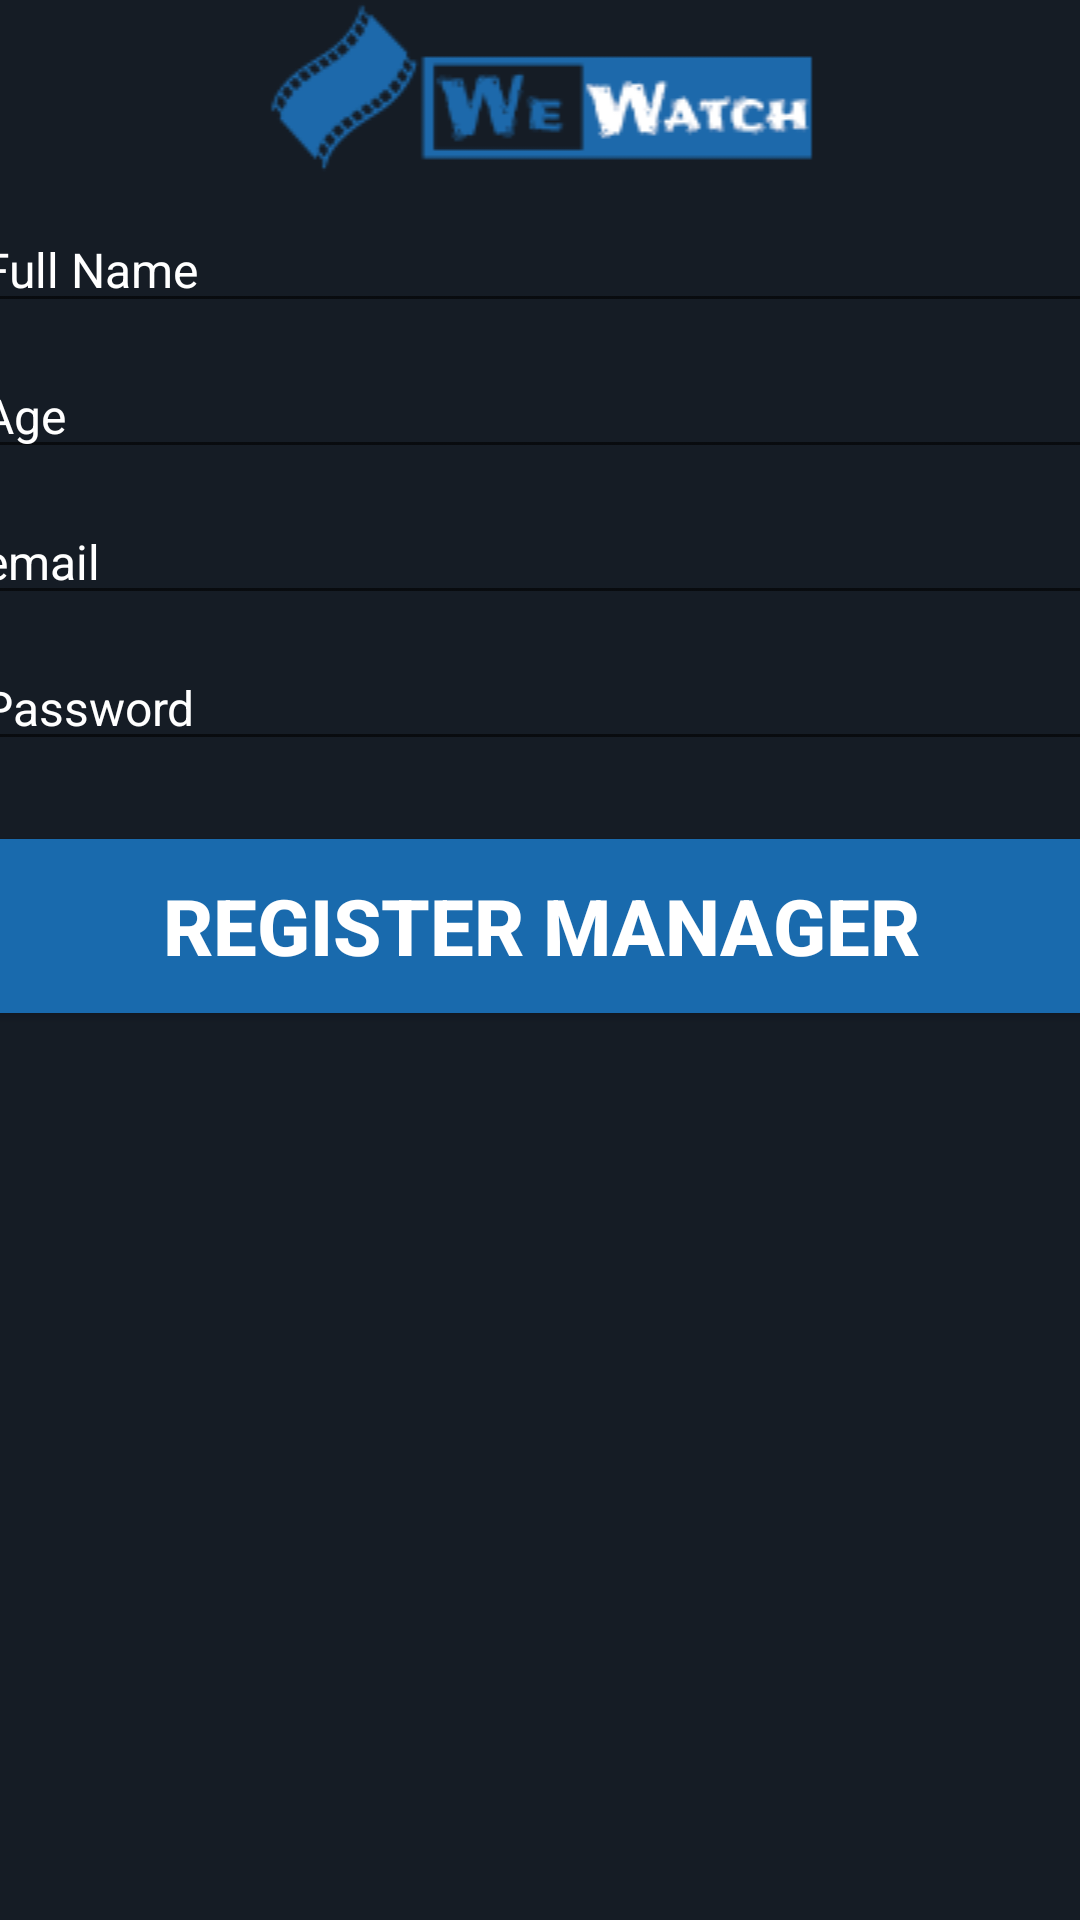

Write the Android layout XML for this screen, with the resource values it uses.
<!-- AndroidManifest.xml: application theme Theme.WeWatchApp -->
<!-- res/layout/activity_register_manager.xml -->
<?xml version="1.0" encoding="utf-8"?>
<androidx.constraintlayout.widget.ConstraintLayout xmlns:android="http://schemas.android.com/apk/res/android"
    xmlns:app="http://schemas.android.com/apk/res-auto"
    xmlns:tools="http://schemas.android.com/tools"
    android:layout_width="match_parent"
    android:layout_height="match_parent"
    tools:context=".Home.RegisterManager"
    android:background="@color/colorPrimaryDark"
    >

    <ImageView
        android:id="@+id/banner"
        android:layout_width="match_parent"
        android:layout_height="wrap_content"
        android:src="@drawable/ac_logo"
        app:layout_constraintTop_toTopOf="parent"
        app:layout_constraintLeft_toLeftOf="parent"
        app:layout_constraintRight_toRightOf="parent"
        android:layout_marginTop="0dp"/>

    <EditText
        android:id="@+id/fullName"
        android:layout_width="380dp"
        android:layout_height="wrap_content"
        android:layout_marginTop="10dp"
        android:ems="10"
        android:hint="Full Name"
        android:inputType="textEmailAddress"
        android:textColor="@color/white"
        android:textColorHint="@color/white"
        android:textSize="16sp"
        app:layout_constraintEnd_toEndOf="@+id/banner"
        app:layout_constraintStart_toStartOf="@+id/banner"
        app:layout_constraintTop_toBottomOf="@+id/banner" />

    <EditText
        android:id="@+id/age"
        android:layout_width="380dp"
        android:layout_height="wrap_content"
        android:layout_marginTop="10dp"
        android:ems="10"
        android:hint="Age"
        android:textColor="@color/white"
        android:textColorHint="@color/white"
        android:inputType="numberDecimal"
        android:textSize="16sp"
        app:layout_constraintEnd_toEndOf="@+id/fullName"
        app:layout_constraintStart_toStartOf="@+id/fullName"
        app:layout_constraintTop_toBottomOf="@+id/fullName"
        android:autofillHints="" />

    <EditText
        android:id="@+id/email"
        android:layout_width="380dp"
        android:layout_height="wrap_content"
        android:layout_marginTop="10dp"
        android:ems="10"
        android:hint="email"
        android:textColor="@color/white"
        android:textColorHint="@color/white"
        android:inputType="textEmailAddress"
        android:textSize="16sp"
        app:layout_constraintEnd_toEndOf="@+id/age"
        app:layout_constraintStart_toStartOf="@+id/age"
        app:layout_constraintTop_toBottomOf="@+id/age" />

    <EditText
        android:id="@+id/password"
        android:layout_width="380dp"
        android:layout_height="wrap_content"
        android:layout_marginTop="10dp"
        android:ems="10"
        android:hint="Password"
        android:inputType="textPassword"
        android:textColor="@color/white"
        android:textColorHint="@color/white"
        android:textSize="16sp"
        app:layout_constraintEnd_toEndOf="@+id/email"
        app:layout_constraintStart_toStartOf="@+id/email"
        app:layout_constraintTop_toBottomOf="@+id/email" />

    <Button
        android:id="@+id/signIn"
        android:layout_width="380dp"
        android:layout_height="70dp"
        android:layout_marginTop="20dp"
        android:backgroundTint="#196AAD"
        android:text="Register Manager"
        android:textColor="#ffffff"
        android:textSize="26dp"
        android:textStyle="bold"
        app:layout_constraintEnd_toEndOf="@+id/password"
        app:layout_constraintStart_toStartOf="@+id/password"
        app:layout_constraintTop_toBottomOf="@+id/password" />

    
    
    
    
    
    
    
    
    
    
    
    



</androidx.constraintlayout.widget.ConstraintLayout>
<!-- resources referenced by this layout -->
<resources>
  <color name="colorPrimaryDark">#151c25</color>
  <color name="white">#FFFFFFFF</color>
  <!-- drawable ac_logo: png bitmap (drawable, 6873 bytes) -->
  <style name="Theme.WeWatchApp" parent="Theme.MaterialComponents.DayNight.DarkActionBar">
          
          <item name="colorPrimary">@color/colorPrimaryDark</item>
          <item name="colorPrimaryVariant">@color/colorPrimaryDark</item>
          <item name="colorOnPrimary">@color/white</item>
          
          <item name="colorSecondary">@color/teal_200</item>
          <item name="colorSecondaryVariant">@color/teal_700</item>
          <item name="colorOnSecondary">@color/black</item>
          
          <item name="android:statusBarColor" tools:targetApi="l">?attr/colorPrimaryVariant</item>
          
      </style>
  <color name="teal_200">#FF03DAC5</color>
  <color name="teal_700">#FF018786</color>
  <color name="black">#FF000000</color>
</resources>
